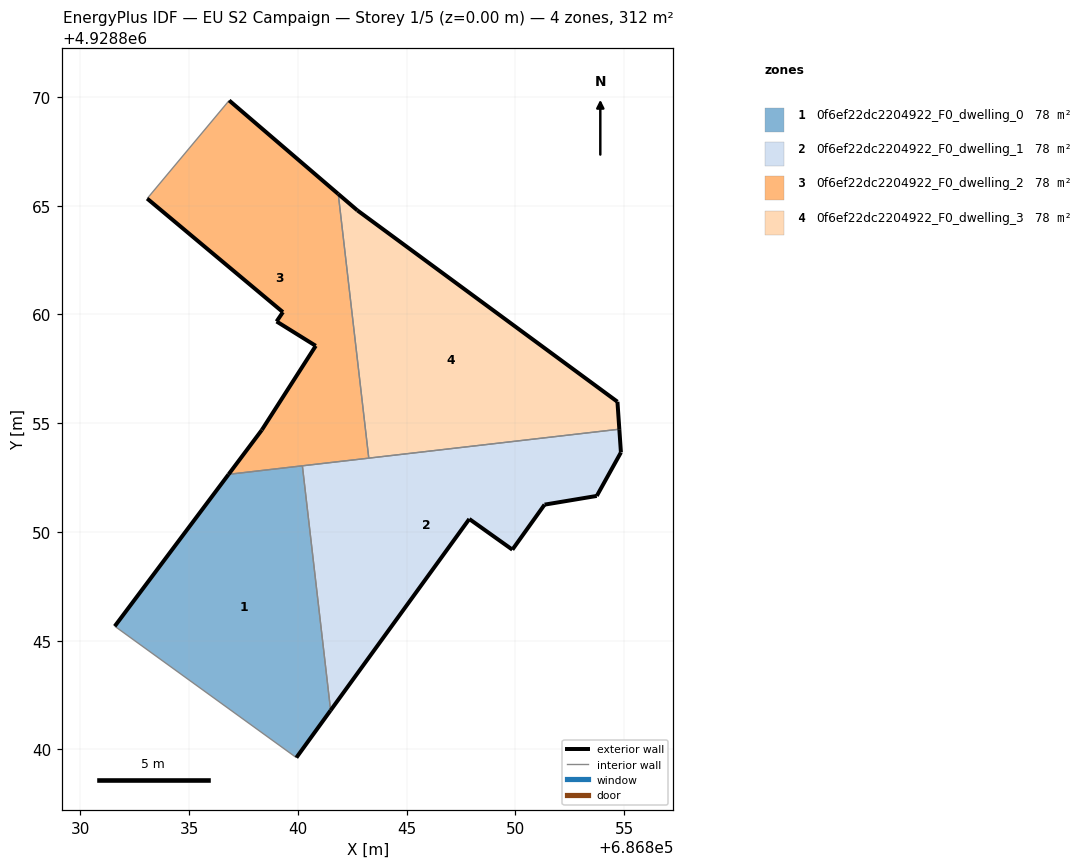
=== STOREY PLAN SPEC (per zone: floor XY polygon, exterior-wall plan segments, windows/doors) ===
zone 1: 0f6ef22dc2204922_F0_dwelling_0  (77.9 m²)
  floor: (686839.93, 4928839.63) (686841.50, 4928841.80) (686840.20, 4928853.04) (686836.81, 4928852.65) (686831.58, 4928845.67)
  exterior wall: (686831.58, 4928845.67) – (686836.81, 4928852.65)  [8.7 m]
  exterior wall: (686841.50, 4928841.80) – (686839.93, 4928839.63)  [2.7 m]
  interior walls: 3
zone 2: 0f6ef22dc2204922_F0_dwelling_1  (77.9 m²)
  floor: (686849.86, 4928849.19) (686851.34, 4928851.26) (686853.74, 4928851.66) (686854.85, 4928853.66) (686854.78, 4928854.72) (686840.20, 4928853.04) (686841.50, 4928841.80) (686847.88, 4928850.60)
  exterior wall: (686853.74, 4928851.66) – (686851.34, 4928851.26)  [2.4 m]
  exterior wall: (686851.34, 4928851.26) – (686849.86, 4928849.19)  [2.5 m]
  exterior wall: (686849.86, 4928849.19) – (686847.88, 4928850.60)  [2.4 m]
  exterior wall: (686847.88, 4928850.60) – (686841.50, 4928841.80)  [10.9 m]
  exterior wall: (686854.78, 4928854.72) – (686854.85, 4928853.66)  [1.1 m]
  exterior wall: (686854.85, 4928853.66) – (686853.74, 4928851.66)  [2.3 m]
  interior walls: 3
zone 3: 0f6ef22dc2204922_F0_dwelling_2  (77.9 m²)
  floor: (686843.26, 4928853.39) (686841.85, 4928865.54) (686836.84, 4928869.84) (686833.07, 4928865.33) (686839.31, 4928860.11) (686839.02, 4928859.68) (686840.82, 4928858.56) (686838.34, 4928854.69) (686836.81, 4928852.65)
  exterior wall: (686839.31, 4928860.11) – (686833.07, 4928865.33)  [8.1 m]
  exterior wall: (686836.84, 4928869.84) – (686841.85, 4928865.54)  [6.6 m]
  exterior wall: (686836.81, 4928852.65) – (686838.34, 4928854.69)  [2.5 m]
  exterior wall: (686838.34, 4928854.69) – (686840.82, 4928858.56)  [4.6 m]
  exterior wall: (686840.82, 4928858.56) – (686839.02, 4928859.68)  [2.1 m]
  exterior wall: (686839.02, 4928859.68) – (686839.31, 4928860.11)  [0.5 m]
  interior walls: 4
zone 4: 0f6ef22dc2204922_F0_dwelling_3  (77.9 m²)
  floor: (686854.78, 4928854.72) (686854.69, 4928855.99) (686842.73, 4928864.79) (686841.85, 4928865.54) (686843.26, 4928853.39)
  exterior wall: (686841.85, 4928865.54) – (686842.73, 4928864.79)  [1.2 m]
  exterior wall: (686842.73, 4928864.79) – (686854.69, 4928855.99)  [14.8 m]
  exterior wall: (686854.69, 4928855.99) – (686854.78, 4928854.72)  [1.3 m]
  interior walls: 2

=== DERIVED (storey summary) ===
Building: EU S2 Campaign
Storey: 1 of 5  (floor level z = 0.00 m)
Storey gross floor area: 311.7 m²
Zones on this storey: 4
  - 0f6ef22dc2204922_F0_dwelling_0: floor 77.9 m²; exterior wall 11.4 m (34.2 m²); WWR 0.0%
  - 0f6ef22dc2204922_F0_dwelling_1: floor 77.9 m²; exterior wall 21.6 m (64.9 m²); WWR 0.0%
  - 0f6ef22dc2204922_F0_dwelling_2: floor 77.9 m²; exterior wall 24.5 m (73.6 m²); WWR 0.0%
  - 0f6ef22dc2204922_F0_dwelling_3: floor 77.9 m²; exterior wall 17.3 m (51.8 m²); WWR 0.0%
Zone adjacency (shared interzone walls):
  - 0f6ef22dc2204922_F0_dwelling_0 ↔ 0f6ef22dc2204922_F0_dwelling_1
  - 0f6ef22dc2204922_F0_dwelling_0 ↔ 0f6ef22dc2204922_F0_dwelling_2
  - 0f6ef22dc2204922_F0_dwelling_1 ↔ 0f6ef22dc2204922_F0_dwelling_2
  - 0f6ef22dc2204922_F0_dwelling_1 ↔ 0f6ef22dc2204922_F0_dwelling_3
  - 0f6ef22dc2204922_F0_dwelling_2 ↔ 0f6ef22dc2204922_F0_dwelling_3